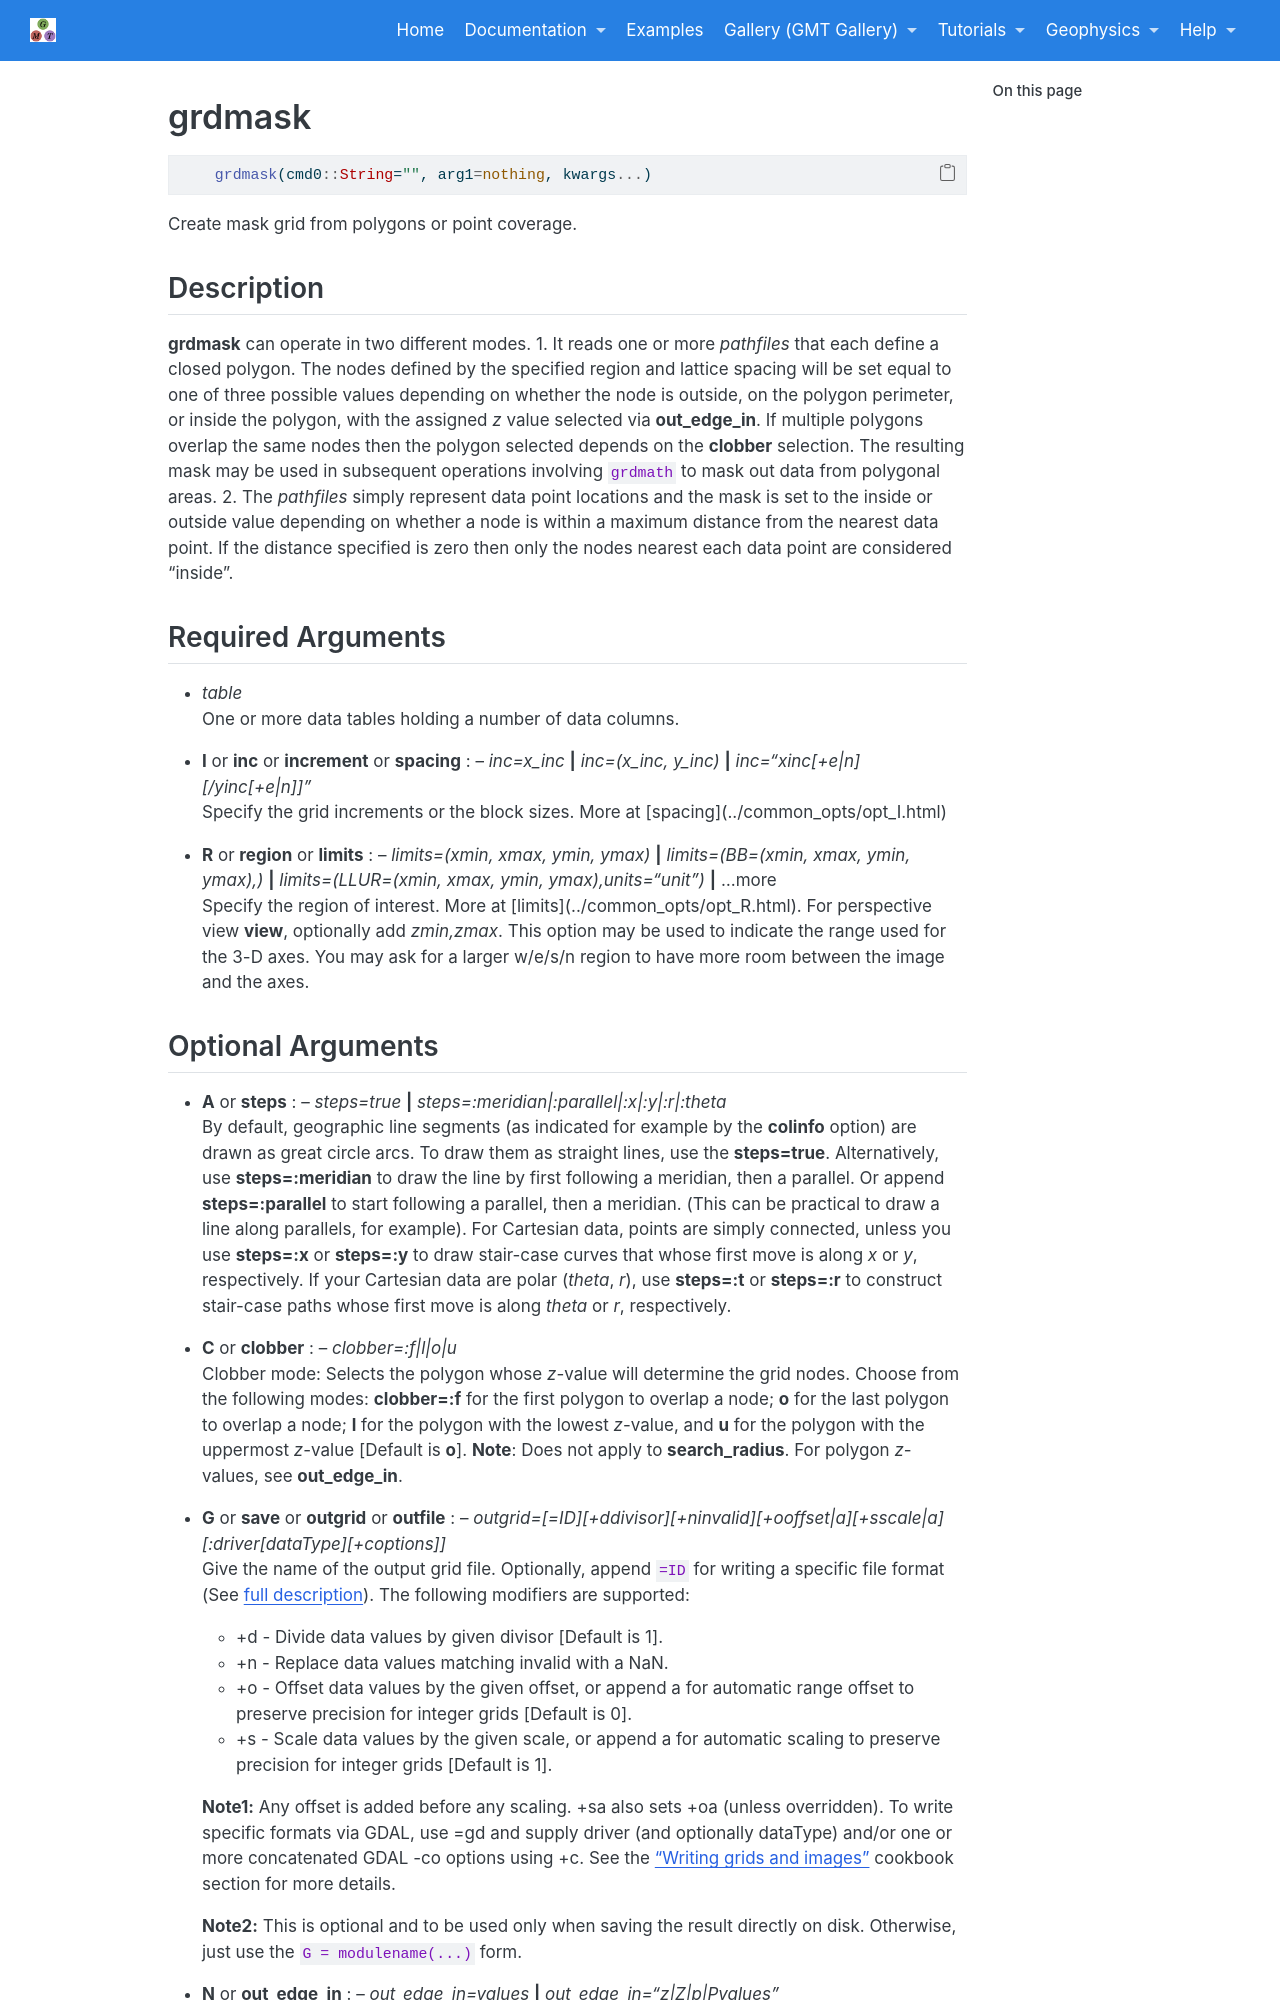

repository: joa-quim/GMTjl_doc · page: documentation/modules/grdmask.html · generator: jekyll

# grdmask

```julia
	grdmask(cmd0::String="", arg1=nothing, kwargs...)
```

Create mask grid from polygons or point coverage.

Description
-----------

**grdmask** can operate in two different modes. 1. It reads one or more
*pathfiles* that each define a closed polygon. The nodes defined by the
specified region and lattice spacing will be set equal to one of three
possible values depending on whether the node is outside, on the polygon
perimeter, or inside the polygon, with the assigned *z* value selected
via **out\_edge\_in**. If multiple polygons overlap the same nodes then the polygon
selected depends on the **clobber** selection. The resulting mask may be used in
subsequent operations involving `grdmath` to mask out data from
polygonal areas. 2. The *pathfiles* simply represent data point locations
and the mask is set to the inside or outside value depending on whether
a node is within a maximum distance from the nearest data point. If the
distance specified is zero then only the nodes nearest each data point
are considered "inside".

Required Arguments
------------------

- *table*\
    One or more data tables holding a number of data columns.

\textinput{common_opts/opt_I}

\textinput{common_opts/opt_R}
